Run: headless pygame with SDL's dummy video driver; simulated clock (each Clock.tick advances the game by its frame time, no real sleeping); random seed 0; keys injected as events and as key.get_pressed() state; no mouse input.
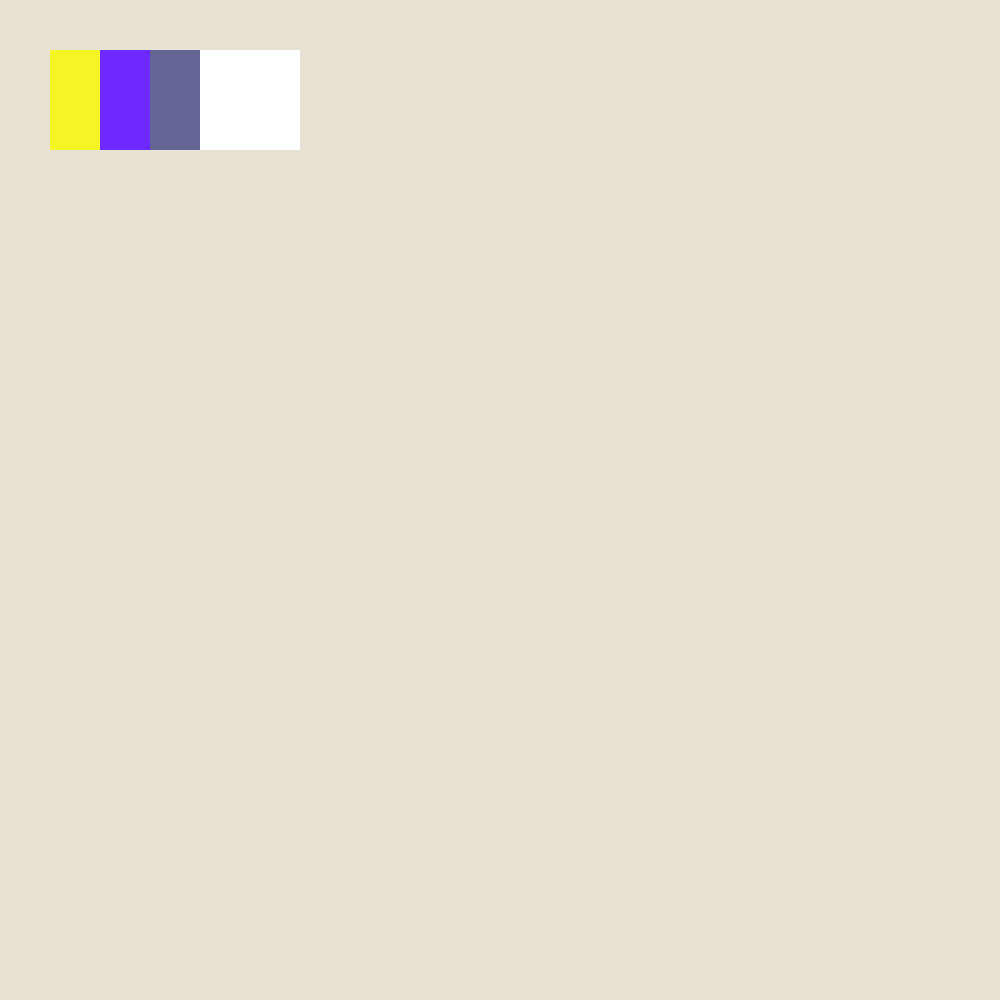
Frame 1 of 4 · flips 1–60 · no input
Frame 2 of 4 · flips 61–180 · tapped SPACE, RETURN · held RIGHT (→), D · screen unchanged from frame 1, image omitted
Frame 3 of 4 · flips 181–300 · held DOWN (↓), S · screen unchanged from frame 2, image omitted
Frame 4 of 4 · flips 301–420 · held LEFT (←), A, UP (↑), W · screen unchanged from frame 3, image omitted

The pygame program that drew these frames:

import pygame
import random

screen_height = 1000
screen_width = 1000

#initiialize display and import display settings
pygame.init()
pygame.mixer.init()
win = pygame.display.set_mode((screen_width, screen_height))
pygame.display.set_caption("Some Honor Among Thieves - Map - Test")
clock = pygame.time.Clock()

# sprite lists
all_sprites = pygame.sprite.Group()
wall_sprites = pygame.sprite.Group()
room_sprites = pygame.sprite.Group()
way_sprites = pygame.sprite.Group()
hall_sprites = pygame.sprite.Group()



    
#colours of rooms : 1- 6 not main entry , there will only be one main entry
main_entry = (255,255,255)
office = (131, 252, 244)
storage = (255, 48, 4)
kitchen = (109, 41, 255)
bathroom = (40, 250, 96)
industry = (245, 245, 37)
hallway = (100,100,150)
waypoint  = (250,250,250)
wall = (0,0,0)
wall_width = 10


#room list - too be updated with randomly generated list



rooms = (
        (100,100, 50,50, industry),
        (100,100,100,50, kitchen),
        (100,100,150,50, hallway),
        (100,100,200,50, main_entry),
        )





list_list = []

class Room (pygame.sprite.Sprite):
    col = (0,0,0,)
    
    def __init__(self,x,y,posx,posy,col):
        
        pygame.sprite.Sprite.__init__(self)
        self.image = pygame.Surface((x , y ))
        self.image.fill(col)  # the colour
        self.rect = self.image.get_rect()
        self.rect.x = posx
        self.rect.y = posy
        self.x = x
        self.y = y
        col = Room.col
        
    list_length = len (rooms) 
    def draw():

        for room in rooms:
            x = room[0]
            y = room[1]
            posx = room[2]
            posy = room[3]
            col = room[4]

            for rooms2 in rooms:
                x2 = room[0]
                y2 = room[1]
                posx2 = room[2]
                posy2 = room[3]
                col2 = room[4]

                print (rooms2)

                

                
            
            r = Room(x,y,posx, posy, col)
            room_sprites.add(r)

            room_hit = pygame.sprite.spritecollide(r, room_sprites, False)
            list_list.append ((room_hit,posx,posy))
            
        all_sprites.add(hall_sprites, room_sprites)


        


#make loop - if bottom of door == top of room thats not a hallway, delete that sprite

Room.draw()

#main game loop
game_continue = True
while game_continue:
    clock.tick(60)

    for event in pygame.event.get():
        if event.type == pygame.QUIT:
            game_continue = False

    all_sprites.update()

    win.fill((231,226,211))
    all_sprites.draw(win)
    pygame.display.flip()

pygame.quit()
